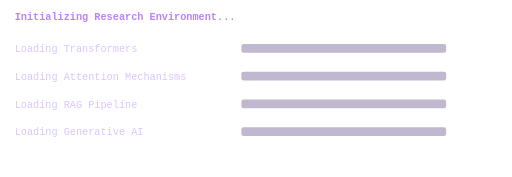
t = 0.00 s
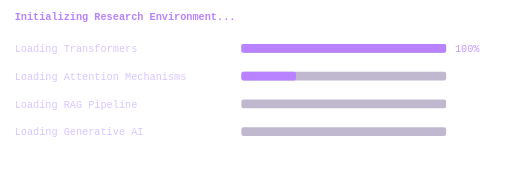
t = 1.67 s
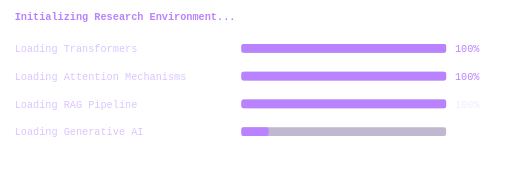
t = 3.33 s
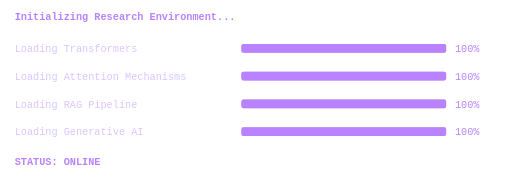
t = 5.00 s
t = 6.67 s: frame unchanged from t = 5.00 s, image omitted
t = 8.33 s: frame unchanged from t = 5.00 s, image omitted

The animated SVG that drew these frames (rendered in a browser with its animation timeline set to each time). Animation: 9 SMIL elements (animate=9); one cycle of 10.00 s, repeats indefinitely.

<svg viewBox="0 0 700 242" xmlns="http://www.w3.org/2000/svg">
<text x="20" y="28" fill="#B983FF" font-family='Courier New, monospace' font-size='14' font-weight="bold">Initializing Research Environment...</text>
<text x="20" y="71" fill="#D9C6FF" font-family='Courier New, monospace' font-size='14'>Loading Transformers</text>
<rect x="330" y="60" width="280" height="12" rx="3" fill="#4c3575" opacity="0.35"/>
<rect x="330" y="60" width="0" height="12" rx="3" fill="#B983FF"><animate attributeName="width" values="0;0;280;280;0" keyTimes="0;0.050;0.150;0.95;1" dur="10s" repeatCount="indefinite"/></rect>
<text x="622" y="71" fill="#B983FF" font-family='Courier New, monospace' font-size='14' opacity="0">100%<animate attributeName="opacity" values="0;0;1;1;0" keyTimes="0;0.150;0.170;0.95;1" dur="10s" repeatCount="indefinite"/></text>
<text x="20" y="109" fill="#D9C6FF" font-family='Courier New, monospace' font-size='14'>Loading Attention Mechanisms</text>
<rect x="330" y="98" width="280" height="12" rx="3" fill="#4c3575" opacity="0.35"/>
<rect x="330" y="98" width="0" height="12" rx="3" fill="#B983FF"><animate attributeName="width" values="0;0;280;280;0" keyTimes="0;0.140;0.240;0.95;1" dur="10s" repeatCount="indefinite"/></rect>
<text x="622" y="109" fill="#B983FF" font-family='Courier New, monospace' font-size='14' opacity="0">100%<animate attributeName="opacity" values="0;0;1;1;0" keyTimes="0;0.240;0.260;0.95;1" dur="10s" repeatCount="indefinite"/></text>
<text x="20" y="147" fill="#D9C6FF" font-family='Courier New, monospace' font-size='14'>Loading RAG Pipeline</text>
<rect x="330" y="136" width="280" height="12" rx="3" fill="#4c3575" opacity="0.35"/>
<rect x="330" y="136" width="0" height="12" rx="3" fill="#B983FF"><animate attributeName="width" values="0;0;280;280;0" keyTimes="0;0.230;0.330;0.95;1" dur="10s" repeatCount="indefinite"/></rect>
<text x="622" y="147" fill="#B983FF" font-family='Courier New, monospace' font-size='14' opacity="0">100%<animate attributeName="opacity" values="0;0;1;1;0" keyTimes="0;0.330;0.350;0.95;1" dur="10s" repeatCount="indefinite"/></text>
<text x="20" y="185" fill="#D9C6FF" font-family='Courier New, monospace' font-size='14'>Loading Generative AI</text>
<rect x="330" y="174" width="280" height="12" rx="3" fill="#4c3575" opacity="0.35"/>
<rect x="330" y="174" width="0" height="12" rx="3" fill="#B983FF"><animate attributeName="width" values="0;0;280;280;0" keyTimes="0;0.320;0.420;0.95;1" dur="10s" repeatCount="indefinite"/></rect>
<text x="622" y="185" fill="#B983FF" font-family='Courier New, monospace' font-size='14' opacity="0">100%<animate attributeName="opacity" values="0;0;1;1;0" keyTimes="0;0.420;0.440;0.95;1" dur="10s" repeatCount="indefinite"/></text>
<text x="20" y="226" fill="#B983FF" font-family='Courier New, monospace' font-size='14' font-weight="bold" opacity="0">STATUS: ONLINE<animate attributeName="opacity" values="0;0;1;1;0" keyTimes="0;0.45;0.5;0.95;1" dur="10s" repeatCount="indefinite"/></text>
</svg>
